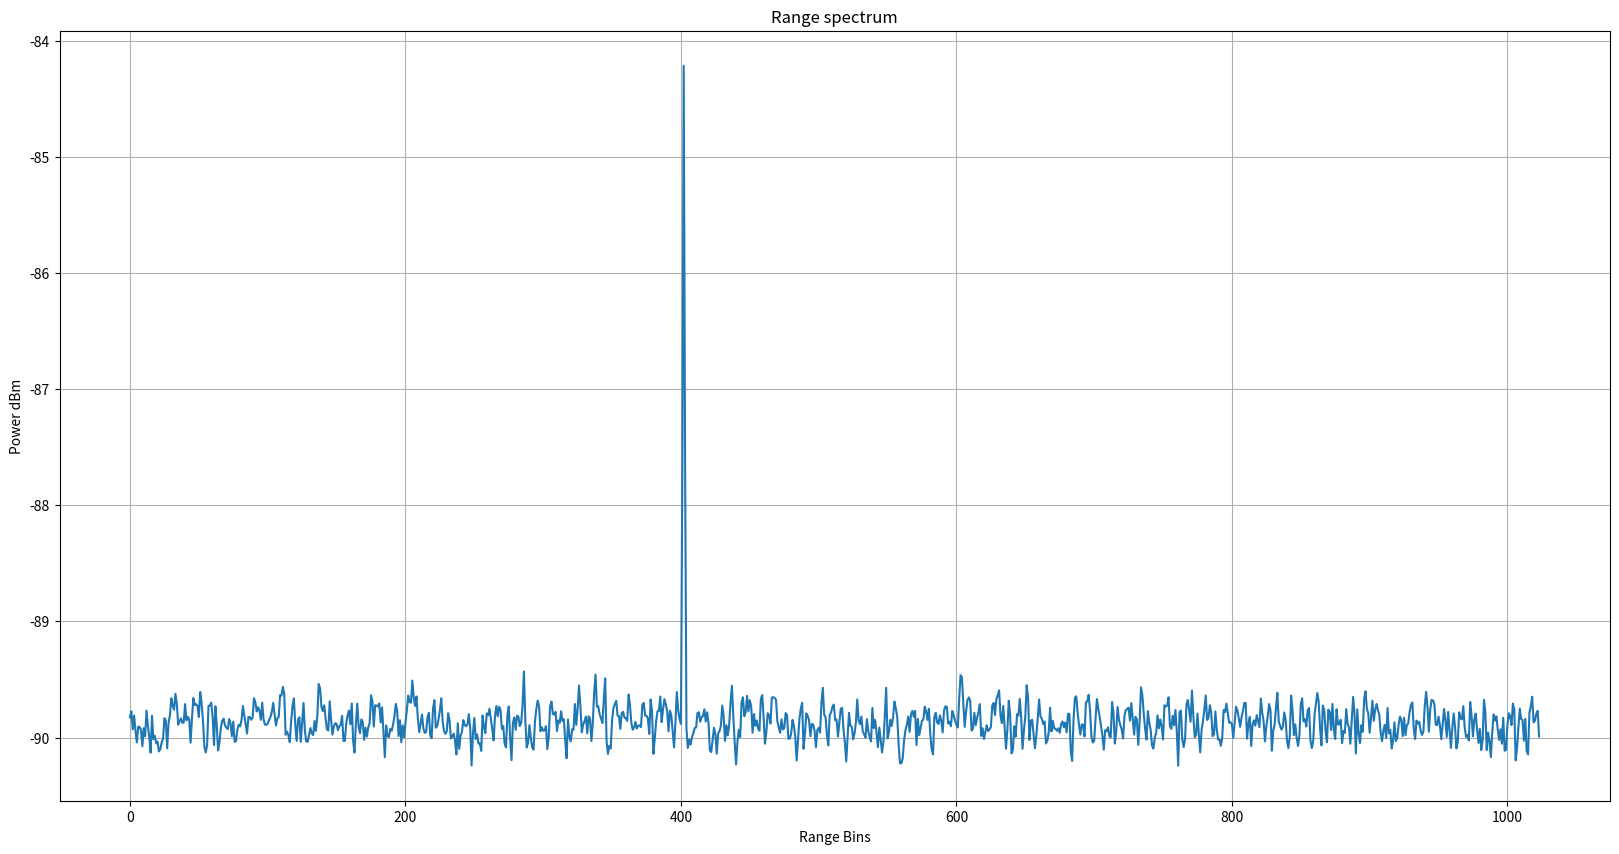
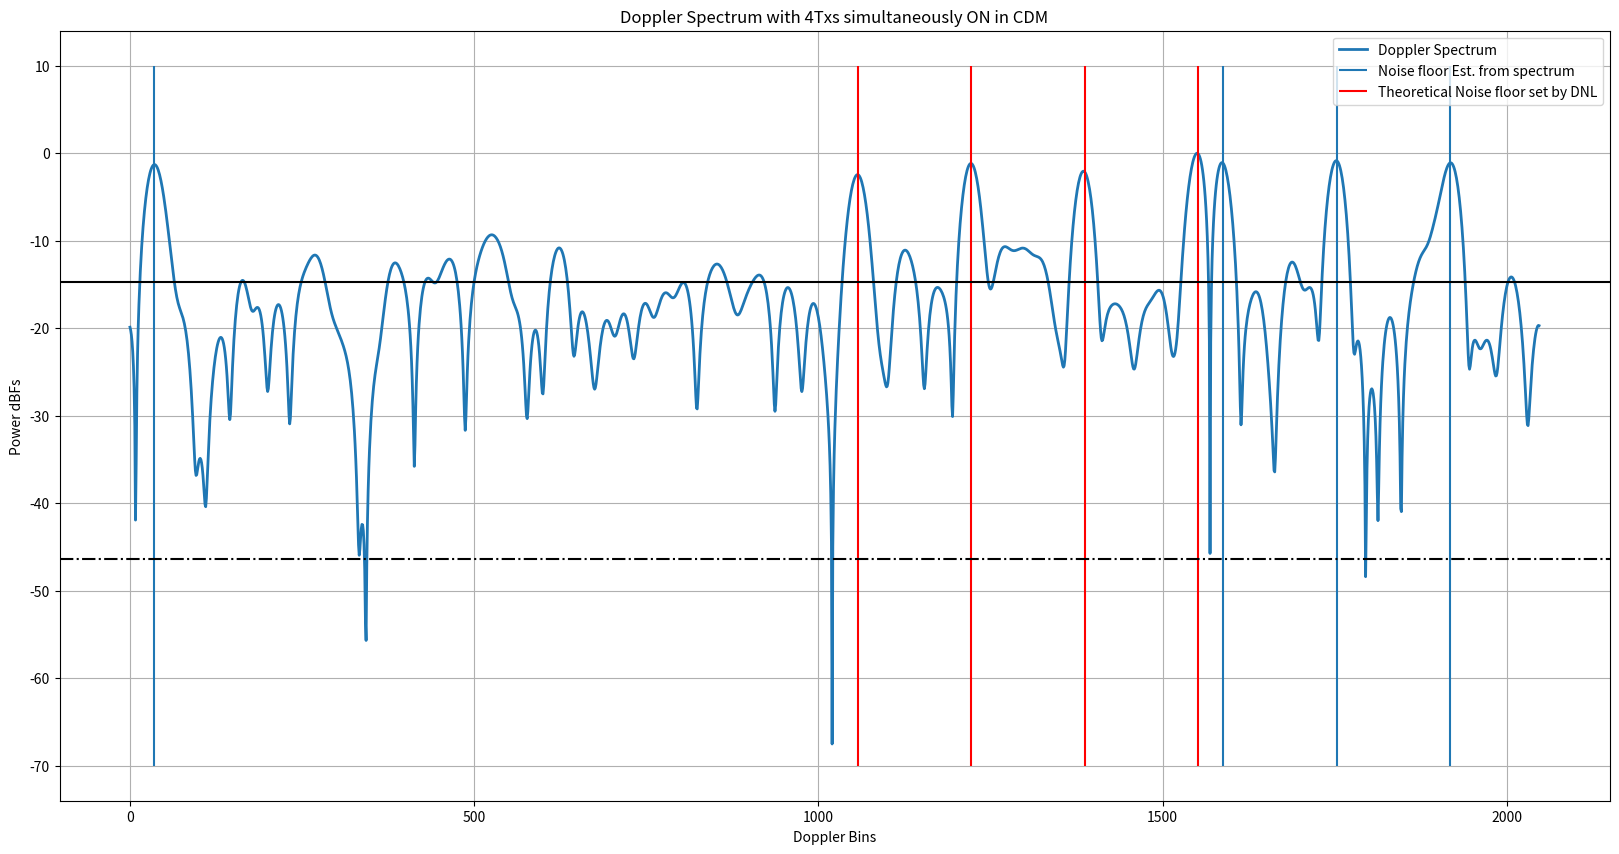
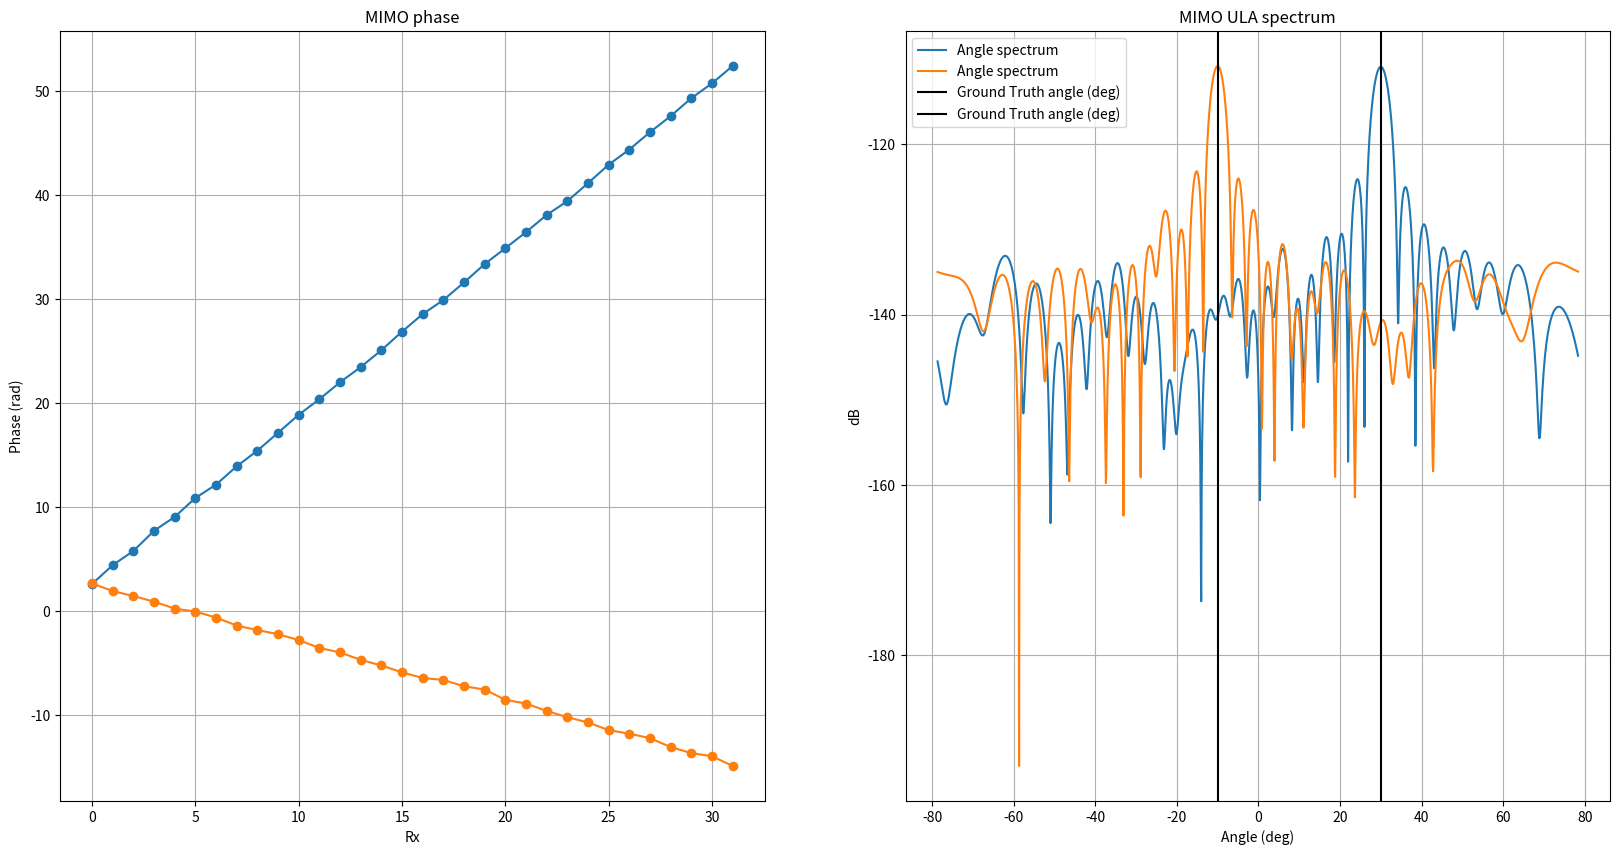

Write the Python code that produced these figures, in order.
# -*- coding: utf-8 -*-
"""
Created on Fri Dec  3 16:36:29 2021

[redacted]
"""

""" In this script, I have modeled how the phase shifter error(from the
ground truth)for each unique phase shifter manifests as periodic repetetions
when the phase is swept over several ramps. This periodic component for each
of the phase shifter manifests as spurs in the Doppler spectrum. These spurs get
aggravated when the phase delta(in degrees) programmed per ramp divides 360 degress
exactly. In such case, the same phase shifter code is applied periodically
at every 360/phase_delta ramp number. For example, if the phase delta per ramp
is chosen as 30 degrees, then 360/30 = 12 i.e. the starting ramp and the 12th ramp
will have the same phase shifter applied. Similarly, the 2nd ramp and the 13th ramp
have the same phase shifter applied and so on. Now since each phase shifter
has its own "signature"(error in terms of DNL wrt ground truth), there will be
a periodic pattern every 12th ramp. To break this periodicity, I have chosen
a phase step which doesn't divide 360 degrees. For example, if the phase step per ramp
is 29 degress instead of 30 degress, then at the 13th ramp, the phase is 29*13 = 377 = 17 degress.
But this is not equal to 0 degrees i.e the phase shifter for the 13th ramp
is not the same as the phase shifter for the 1st ramp. Similarly, the second ramp
has a phase of 29 degress while the 14th ramp has a phase of 29*14= 406 = 46 degress which
is not the same as 29 degress. Hence the phase shifter for the 14th ramp
is not the same as the phase shifter for the 2nd ramp. Hence just by making
the phase change per ramp not a divisor of 360 degress, we remove the periodicity.
We also observe that the noise floor increases by 3 dB for each Tx that is added
to the simultaneous transmission i.e., when we move from 3 Tx to 4 Tx, the noise floor raises by another 3 dB.
This is not very clear to me and I need to understand this better!!
"""

""" In this commit, I have also modeled the Txs/Rxs with simulataneous transmission from all Txs
each with its own phase code per ramp and have also been able to estimate MIMO coeficients.
I have assumed 4 Txs each separated by 2mm (lamda/2) and 8 Rxs each separated by 8mm (2lamda).
Also added Doppler to the object"""

""" The derivation for the DDMA scheme is available in the below location:
[redacted] """


""" To verify if the DDMA modelling has been done correctly and the DDMA is infact a special case of ABF
    make the following changes
    1. Set  phaseStepPerTx_deg = 0
    2. Set objectAzAngle_deg = 0 since ABF holds for object at boresight
    3. Make the binSNR a reasonable number say 10 so that the tone sticks out to begin with in the range spectrum
    4. Make numTx_simult vary from 1, 2, 3, 4 to check if the SNR of the target at boresight scales by 6, 9, 12 dB
    for numTx_simult = 2, 3, 4 respectively"""

import numpy as np
import matplotlib.pyplot as plt

plt.close('all')


numTx_simult = 4
numRx = 8
numMIMO = numTx_simult*numRx
numSamp = 2048 # Number of ADC time domain samples
numSampPostRfft = numSamp//2
numAngleFFT = 2048
txSpacing = 2e-3
rxSpacing = 4*txSpacing
lightSpeed = 3e8
c = 3e8
numBitsPhaseShifter = 5
numPhaseCodes = 2**numBitsPhaseShifter
DNL = 360/(numPhaseCodes) # DNL in degrees

""" Chirp Parameters"""
# Assuming 140 ramps for both detection and MIMO segments
numRamps = 140
numDoppFFT = 2048
chirpBW = 1e9 # Hz
centerFreq = 76.5e9 # GHz
interRampTime = 44e-6 # us
rangeRes = c/(2*chirpBW)
maxRange = numSampPostRfft*rangeRes # m
lamda = lightSpeed/centerFreq
""" With 30 deg, we see periodicity since 30 divides 360 but with say 29 deg, it doesn't divide 360 and hence periodicity is significantly reduced"""
phaseStepPerTx_deg = 29#29.3

Fs_spatial = lamda/txSpacing
angAxis_deg = np.arcsin(np.arange(-numAngleFFT//2, numAngleFFT//2)*(Fs_spatial/numAngleFFT))*180/np.pi


""" Target definition"""
objectRange = 60.3 # m
objectVelocity_mps = np.array([-10,23])#60 # m/s
objectAzAngle_deg = np.array([30,-10])
objectAzAngle_rad = (objectAzAngle_deg/360) * (2*np.pi)


## RF parameters
thermalNoise = -174 # dBm/Hz
noiseFigure = 10 # dB
baseBandgain = 34 #dB
adcSamplingRate = 56.25e6 # 56.25 MHz
dBFs_to_dBm = 10
binSNR = -3 # dB
totalNoisePower_dBm = thermalNoise + noiseFigure + baseBandgain + 10*np.log10(adcSamplingRate)
totalNoisePower_dBFs = totalNoisePower_dBm - 10
noiseFloor_perBin = totalNoisePower_dBFs - 10*np.log10(numSamp) # dBFs/bin
noisePower_perBin = 10**(noiseFloor_perBin/10)
totalNoisePower = noisePower_perBin*numSamp # sigmasquare totalNoisePower
sigma = np.sqrt(totalNoisePower)
signalPowerdBFs = noiseFloor_perBin + binSNR
signalPower = 10**(signalPowerdBFs/10)
signalAmplitude = np.sqrt(signalPower)
signalPhase = np.exp(1j*np.random.uniform(-np.pi, np.pi))
signalphasor = signalAmplitude*signalPhase

""" Derived Parameters """
chirpSamplingRate = 1/interRampTime
maxVelBaseband_mps = (chirpSamplingRate/2) * (lamda/2) # m/s
print('Max base band velocity = {0:.2f} m/s'.format(maxVelBaseband_mps))
FsEquivalentVelocity = 2*maxVelBaseband_mps # Fs = 2*Fs/2
velocityRes = (chirpSamplingRate/numRamps) * (lamda/2)
print('Velocity resolution = {0:.2f} m/s'.format(velocityRes))
objectVelocity_baseBand_mps = np.mod(objectVelocity_mps, FsEquivalentVelocity) # modulo Fs [from 0 to Fs]
objectVelocityBin = objectVelocity_baseBand_mps/velocityRes
objectRangeBin = objectRange/rangeRes


phaseStepPerRamp_deg = np.arange(numTx_simult)*phaseStepPerTx_deg # Phase step per ramp per Tx
phaseStepPerRamp_rad = (phaseStepPerRamp_deg/360)*2*np.pi

phaseShifterCodes = DNL*np.arange(numPhaseCodes)
phaseShifterNoise = np.random.uniform(-DNL/2, DNL/2, numPhaseCodes)
phaseShifterCodes_withNoise = phaseShifterCodes + phaseShifterNoise

""" NOT USING THE BELOW QUADRATIC PHASE in this DDMA MIMO scheme

A small quadratic term is added to the linear phase term to break the periodicity.
The strength of the quadratic term is controlled by the alpha parameter. If alpha is large,
the quadratic term dominates the linear term thus breaking the periodicity of the Phase shifter DNL but
at the cost of main lobe widening.
If alpha is very small, the contribution of the quadratic term diminishes and the periodicity of
the phase shifter DNL is back thus resulting in spurs/harmonics in the spectrum.
Thus the alpha should be moderate to break the periodicity with help
of the quadratic term at the same time not degrade the main lobe width.
I have observed that for phaseStepPerRamp_deg=30 deg, alpha = 1e-4 is best. We will use this
to scale the alpha for other step sizes"""

alpha = 0#1e-4
rampPhaseIdeal_deg = phaseStepPerRamp_deg[:,None]*(np.arange(numRamps)[None,:] + (alpha/2)*(np.arange(numRamps)[None,:])**2)

# alphaPerTx = (phaseStepPerRamp_deg/30) * 1e-4
# rampPhaseIdeal_deg = phaseStepPerRamp_deg[:,None]*(np.arange(numRamps)[None,:] + (alphaPerTx[:,None]/2)*(np.arange(numRamps)[None,:])**2)

rampPhaseIdeal_degWrapped = np.mod(rampPhaseIdeal_deg, 360)
phaseCodesIndexToBeApplied = np.argmin(np.abs(rampPhaseIdeal_degWrapped[:,:,None] - phaseShifterCodes_withNoise[None,None,:]),axis=2)
phaseCodesToBeApplied = phaseShifterCodes_withNoise[phaseCodesIndexToBeApplied]
phaseCodesToBeApplied_rad = (phaseCodesToBeApplied/180) * np.pi

rangeTerm = signalphasor*np.exp(1j*((2*np.pi*objectRangeBin)/numSamp)*np.arange(numSamp))
dopplerTerm = np.exp(1j*((2*np.pi*objectVelocityBin[0])/numRamps)*np.arange(numRamps))
rxSignal = np.exp(1j*(2*np.pi/lamda)*rxSpacing*np.sin(objectAzAngle_rad[0])*np.arange(numRx))
txSignal = np.exp(1j*(2*np.pi/lamda)*txSpacing*np.sin(objectAzAngle_rad[0])*np.arange(numTx_simult))
signal_phaseCode = np.exp(1j*phaseCodesToBeApplied_rad)
phaseCodedTxSignal = dopplerTerm[None,:] * signal_phaseCode * txSignal[:,None] # [numTx, numRamps]
phaseCodedTxRxSignal = phaseCodedTxSignal[:,:,None]*rxSignal[None,None,:] #[numTx, numRamps, numTx, numRx]
phaseCodedTxRxSignal_withRangeTerm = rangeTerm[None,None,None,:] * phaseCodedTxRxSignal[:,:,:,None]
signal1 = np.sum(phaseCodedTxRxSignal_withRangeTerm, axis=(0)) # [numRamps,numRx, numSamp]

rangeTerm = signalphasor*np.exp(1j*((2*np.pi*objectRangeBin)/numSamp)*np.arange(numSamp))
dopplerTerm = np.exp(1j*((2*np.pi*objectVelocityBin[1])/numRamps)*np.arange(numRamps))
rxSignal = np.exp(1j*(2*np.pi/lamda)*rxSpacing*np.sin(objectAzAngle_rad[1])*np.arange(numRx))
txSignal = np.exp(1j*(2*np.pi/lamda)*txSpacing*np.sin(objectAzAngle_rad[1])*np.arange(numTx_simult))
signal_phaseCode = np.exp(1j*phaseCodesToBeApplied_rad)
phaseCodedTxSignal = dopplerTerm[None,:] * signal_phaseCode * txSignal[:,None] # [numTx, numRamps]
phaseCodedTxRxSignal = phaseCodedTxSignal[:,:,None]*rxSignal[None,None,:] #[numTx, numRamps, numTx, numRx]
phaseCodedTxRxSignal_withRangeTerm = rangeTerm[None,None,None,:] * phaseCodedTxRxSignal[:,:,:,None]
signal2 = np.sum(phaseCodedTxRxSignal_withRangeTerm, axis=(0)) # [numRamps,numRx, numSamp]

signal = signal1 + signal2

noise = (sigma/np.sqrt(2))*np.random.randn(numRamps*numRx*numSamp) + 1j*(sigma/np.sqrt(2))*np.random.randn(numRamps*numRx*numSamp)
noise = noise.reshape(numRamps, numRx, numSamp)
signal = signal + noise

signal_rangeWin = signal*np.hanning(numSamp)[None,None,:]
signal_rfft = np.fft.fft(signal_rangeWin,axis=2)/numSamp
signal_rfft = signal_rfft[:,:,0:numSampPostRfft]
signal_rfft_powermean = np.mean(np.abs(signal_rfft)**2,axis=(0,1))

rangeBinsToSample = np.round(objectRangeBin).astype('int32')
chirpSamp_givenRangeBin = signal_rfft[:,:,rangeBinsToSample]
signalWindowed = chirpSamp_givenRangeBin*np.hanning(numRamps)[:,None]
signalFFT = np.fft.fft(signalWindowed, axis=0, n = numDoppFFT)/numRamps
signalFFTShift = signalFFT #np.fft.fftshift(signalFFT, axes= (0,))
signalFFTShiftSpectrum = np.abs(signalFFTShift)**2
signalFFTShiftSpectrum = signalFFTShiftSpectrum/np.amax(signalFFTShiftSpectrum, axis=0)[None,:] # Normalize the spectrum for each Rx
signalMagSpectrum = 10*np.log10(np.abs(signalFFTShiftSpectrum))

objectVelocityBinNewScale = (objectVelocityBin/numRamps)*numDoppFFT
binOffset_Txphase = (phaseStepPerRamp_rad/(2*np.pi))*numDoppFFT
dopplerBinsToSample = np.round(objectVelocityBinNewScale[:,None] + binOffset_Txphase[None,:]).astype('int32')
dopplerBinsToSample = np.mod(dopplerBinsToSample, numDoppFFT)

DNL_rad = (DNL/180) * np.pi
noiseFloorSetByDNL = 10*np.log10((DNL_rad)**2/12) - 10*np.log10(numRamps)

powerMeanSpectrum_arossRxs = np.mean(signalFFTShiftSpectrum,axis=1) # Take mean spectrum across Rxs
noiseFloorEstFromSignal = 10*np.log10(np.percentile(np.sort(powerMeanSpectrum_arossRxs),70))

print('Noise Floor Estimated from signal: {} dB'.format(np.round(noiseFloorEstFromSignal)))
print('Noise Floor set by DNL: {} dB'.format(np.round(noiseFloorSetByDNL)))


plt.figure(1, figsize=(20,10),dpi=200)
plt.title('Range spectrum')
plt.plot(10*np.log10(signal_rfft_powermean) + dBFs_to_dBm)
# plt.axvline(rangeBinsToSample, color = 'k', linestyle = 'solid')
plt.xlabel('Range Bins')
plt.ylabel('Power dBm')
plt.grid(True)


plt.figure(2, figsize=(20,10), dpi=200)
plt.title('Doppler Spectrum with ' + str(numTx_simult) + 'Txs simultaneously ON in CDM')
plt.plot(signalMagSpectrum[:,0], lw=2) # Plotting only the 0th Rx instead of all 8
plt.vlines(dopplerBinsToSample[0,:],ymin = -70, ymax = 10)
plt.vlines(dopplerBinsToSample[1,:],ymin = -70, ymax = 10, color = 'r')
plt.axhline(noiseFloorEstFromSignal, color = 'k', linestyle = 'solid')
plt.axhline(noiseFloorSetByDNL, color = 'k', linestyle = '-.')
plt.legend(['Doppler Spectrum', 'Noise floor Est. from spectrum', 'Theoretical Noise floor set by DNL'])
plt.xlabel('Doppler Bins')
plt.ylabel('Power dBFs')
plt.grid(True)


mimoCoefficients_eachDoppler_givenRange = signalFFT[dopplerBinsToSample,:] # numTx*numDopp x numRx
mimoCoefficients_flatten = np.transpose(mimoCoefficients_eachDoppler_givenRange,(0,2,1)).reshape(-1,numTx_simult*numRx)
# mimoCoefficients_flatten = (mimoCoefficients_eachDoppler_givenRange.T).reshape(-1,numTx_simult*numRx)
ULA = np.unwrap(np.angle(mimoCoefficients_flatten),axis=1)
# digFreq = (ULA[-1] - ULA[0])/(numMIMO - 1)
# est_ang = np.arcsin((digFreq/(2*np.pi))*lamda/txSpacing)*180/np.pi

ULA_spectrum = np.fft.fft(mimoCoefficients_flatten,axis=1,n=numAngleFFT)/(numMIMO)
ULA_spectrum = np.fft.fftshift(ULA_spectrum,axes=(1,))


plt.figure(3, figsize=(20,10), dpi=200)
plt.subplot(1,2,1)
plt.title('MIMO phase')
plt.plot(ULA.T,'-o')
plt.xlabel('Rx')
plt.ylabel('Phase (rad)')
plt.grid(True)
plt.subplot(1,2,2)
plt.title('MIMO ULA spectrum')
plt.plot(angAxis_deg, 20*np.log10(np.abs(ULA_spectrum.T)),label='Angle spectrum')
plt.axvline(objectAzAngle_deg[0], color = 'k', label='Ground Truth angle (deg)')
plt.axvline(objectAzAngle_deg[1], color = 'k', label='Ground Truth angle (deg)')
plt.legend()
plt.xlabel('Angle (deg)')
plt.ylabel('dB')
plt.grid(True)


